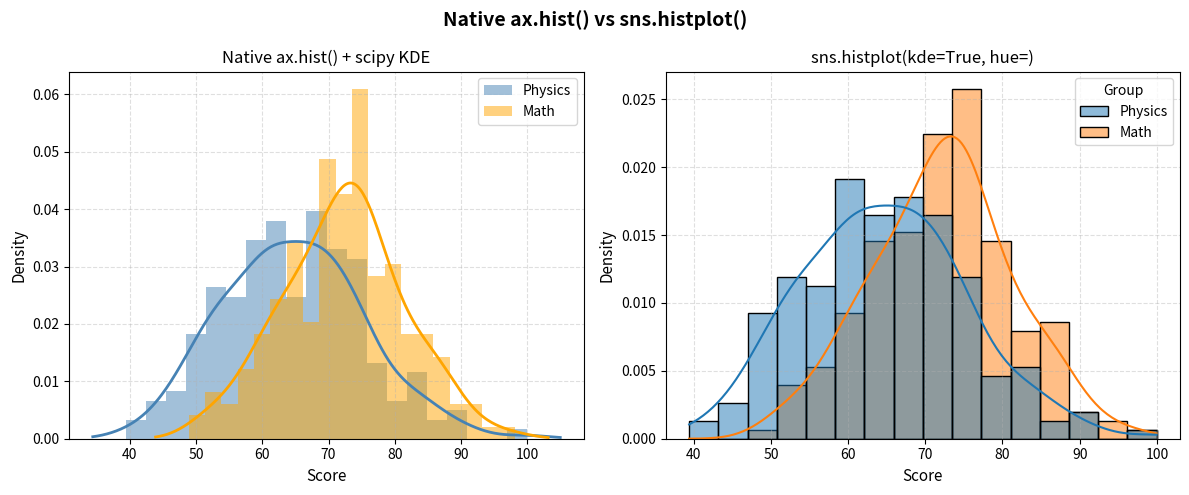

Python code for this plot:
import matplotlib.pyplot as plt
import numpy as np
import pandas as pd
import seaborn as sns
from scipy.stats import gaussian_kde

# --- Data ----------------------------------------------------------------
# Isolated RNG — reproducible without polluting global numpy state
rng = np.random.default_rng(42)
physics = rng.normal(loc=65, scale=12, size=200)
math = rng.normal(loc=72, scale=9, size=200)

# Seaborn expects a tidy DataFrame: one row per observation, one column per variable
df = pd.DataFrame(
    {
        "Score": np.concatenate([physics, math]),
        "Group": ["Physics"] * 200 + ["Math"] * 200,
    }
)

# --- Figure --------------------------------------------------------------
fig, (ax1, ax2) = plt.subplots(1, 2, figsize=(12, 5))
fig.suptitle("Native ax.hist() vs sns.histplot()", fontsize=14, fontweight="bold")

# --- Left: matplotlib native hist() -------------------------------------
# density=True: y-axis is probability density, not counts (area under = 1)
# colors set explicitly — mpl default cycle may clash between two overlaid hists
ax1.hist(physics, bins=20, density=True, alpha=0.5, color="steelblue", label="Physics")
ax1.hist(math, bins=20, density=True, alpha=0.5, color="orange", label="Math")

# KDE must be added manually in native mpl — scipy fits the kernel, we evaluate it
# over a smooth x range and plot the resulting curve
for data, color in [(physics, "steelblue"), (math, "orange")]:
    kde = gaussian_kde(data)
    x_range = np.linspace(data.min() - 5, data.max() + 5, 300)
    ax1.plot(x_range, kde(x_range), color=color, linewidth=2)

ax1.set_title("Native ax.hist() + scipy KDE")
# legend must be called manually — hist() has no hue= equivalent
ax1.legend()

# --- Right: seaborn histplot() ------------------------------------------
# hue= splits by the Group column — colors, legend, and KDE all handled automatically
# kde=True overlays a KDE curve per group (no separate kdeplot() call needed)
# stat="density" matches ax.hist(density=True) so both plots are comparable
# ax=ax2 injects into our subplot — figure-level displot() cannot do this
sns.histplot(
    data=df,
    x="Score",
    hue="Group",
    kde=True,
    stat="density",
    alpha=0.5,
    element="bars",
    ax=ax2,
)
ax2.set_title("sns.histplot(kde=True, hue=)")

# --- Shared formatting ---------------------------------------------------
for ax in (ax1, ax2):
    ax.set_xlabel("Score", fontsize=11)
    ax.set_ylabel("Density", fontsize=11)
    ax.grid(True, linestyle="--", alpha=0.4)

fig.tight_layout()
plt.show()
